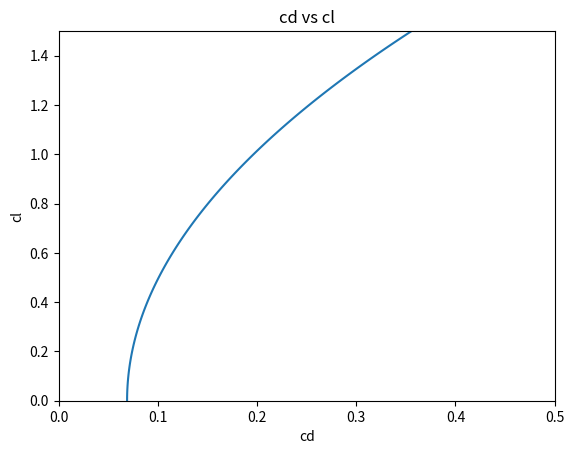

Here is the Python script that generated this plot:

import numpy as np
from matplotlib import pyplot as plt
from math import pi, sqrt

def dragpolar(b,S):
    MTOW = 160                                  # REQ
    Sw = 0.262*MTOW**0.745                      # Full confguration drag estimation of short‑to‑medium range fxed‑wing UAVs and its impact on initial sizing optimization
    cf_e = 0.01                                 # Lit. from erwin
    A = b**2/S             
    e = 1.78*(1-0.045*A**0.68)-0.64             # Preliminary Design Method and Prototype Testing of a Novel Rotors Retractable Hybrid VTOL UAV 
    cd0 = e * Sw/S * cf_e                       # Lit. from erwin
    cl = np.linspace(0,1.5,100)
    cd = (cd0 + cl**2/(pi*A*e)) * (1/0.34)      # (1/0.34) due to presence propellors -> Aerodynamic performance of aircraft wings with stationary vertical lift propellers
    return cl,cd

def plotdragpolar(b,S):
    cl,cd = dragpolar(b,S)
    plt.plot(cd,cl)
    plt.xlabel("cd")
    plt.ylabel("cl")
    plt.title("cd vs cl")
    plt.xlim(0,0.5)
    plt.ylim(0,1.5)
    plt.show()

if __name__ == "__main__":
    b = 6                                       # maximum width according to REQ
    S = 3.763                                   # found from statistics
    plotdragpolar(b,S)





